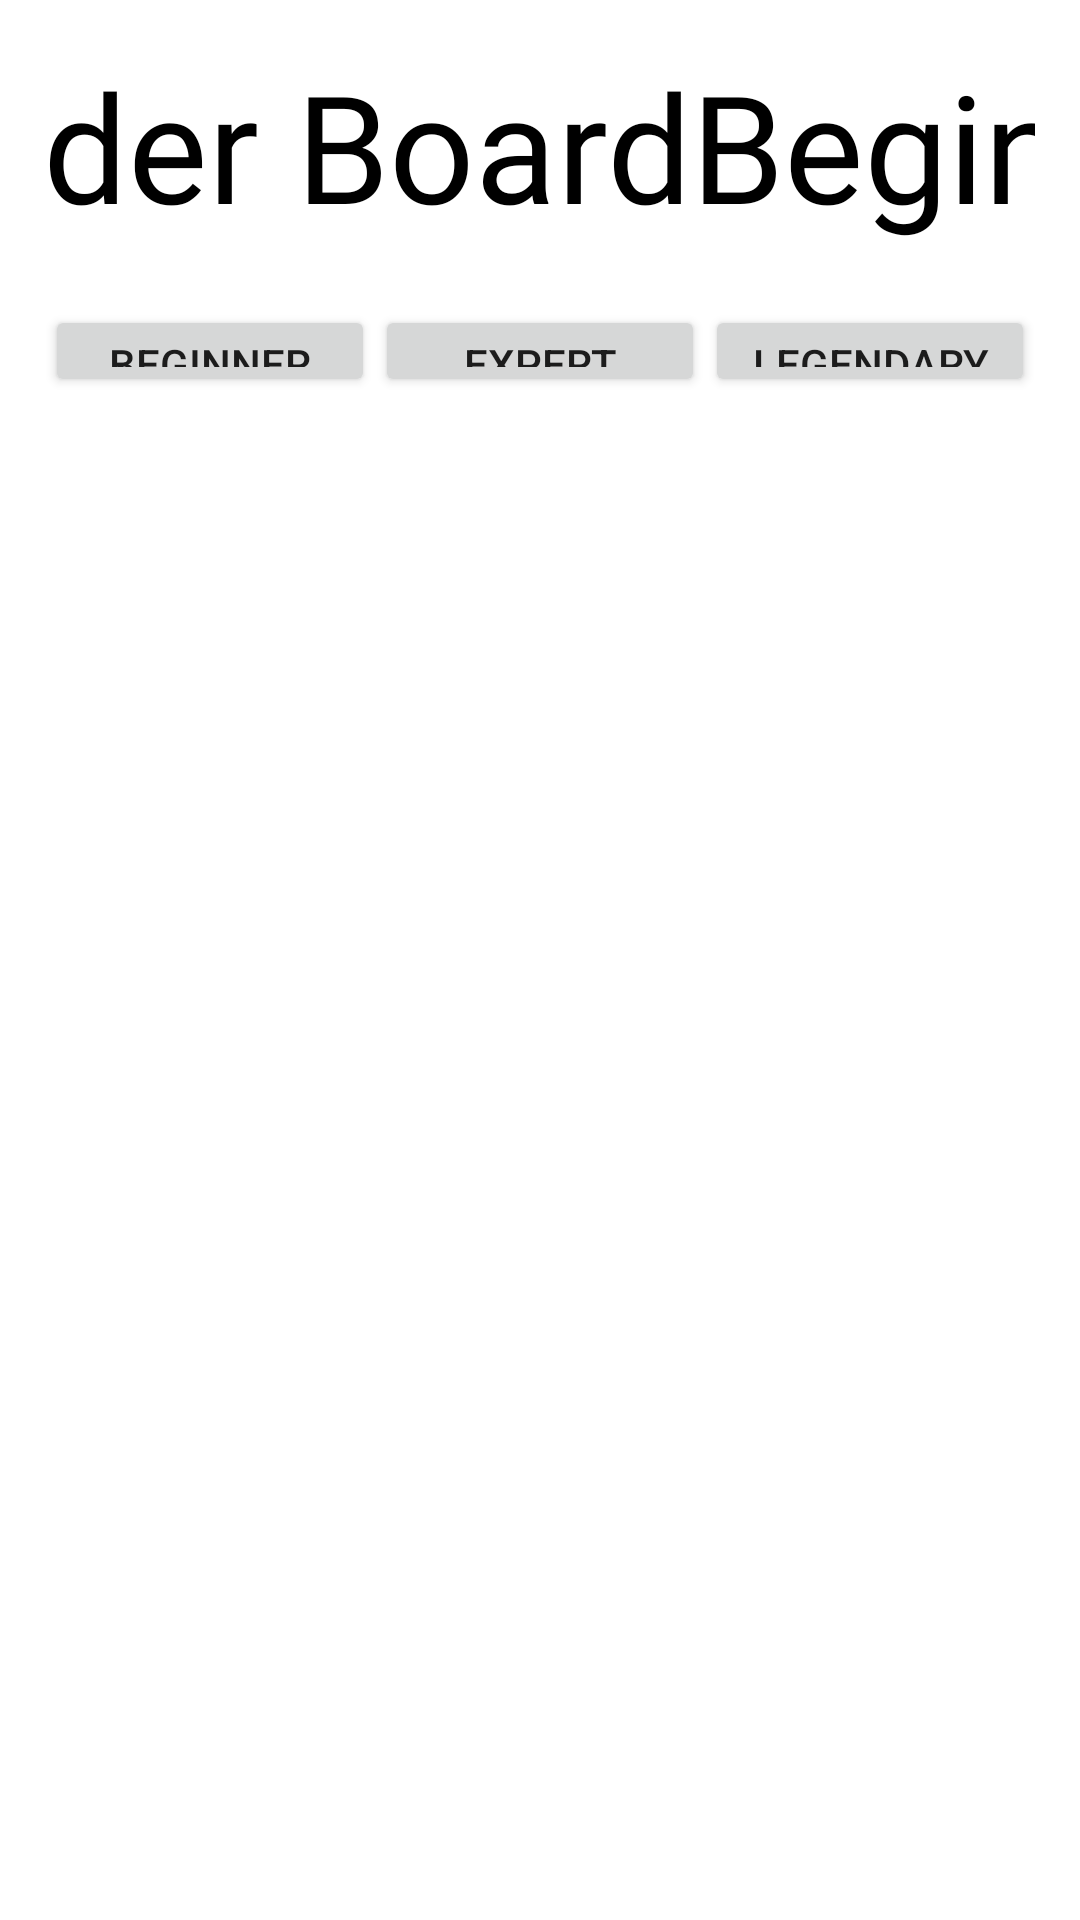

Reconstruct the res/layout file that produces this screen, plus the resources it refers to.
<!-- AndroidManifest.xml: application theme Theme.PlaywareTwo -->
<!-- res/layout/fragment_score.xml -->
<?xml version="1.0" encoding="utf-8"?>
<androidx.constraintlayout.widget.ConstraintLayout xmlns:android="http://schemas.android.com/apk/res/android"
    xmlns:app="http://schemas.android.com/apk/res-auto"
    xmlns:tools="http://schemas.android.com/tools"
    android:layout_width="match_parent"
    android:layout_height="match_parent"
    android:padding="15dp">

    <TextView
        android:id="@+id/textView3"
        android:layout_width="wrap_content"
        android:layout_height="wrap_content"
        android:fontFamily="@font/righteous"
        android:text="Leader Board"
        android:textColor="@color/black"
        android:textSize="50sp"
        app:layout_constraintEnd_toStartOf="@+id/Difficulty"
        app:layout_constraintHorizontal_bias="0.5"
        app:layout_constraintStart_toStartOf="parent"
        app:layout_constraintTop_toTopOf="parent" />

    <TextView
        android:id="@+id/Difficulty"
        android:layout_width="wrap_content"
        android:layout_height="wrap_content"
        android:fontFamily="@font/noto_sans"
        android:text="Beginner"
        android:textColor="@color/black"
        android:textSize="50sp"
        app:layout_constraintBottom_toBottomOf="@+id/textView3"
        app:layout_constraintEnd_toEndOf="parent"
        app:layout_constraintHorizontal_bias="0.5"
        app:layout_constraintStart_toEndOf="@+id/textView3"
        app:layout_constraintTop_toTopOf="parent" />




    <Button
        android:id="@+id/button"
        android:layout_width="0dp"
        android:layout_marginTop="20dp"
        app:layout_constraintHeight_percent="0.05"
        android:layout_height="0dp"
        android:text="Beginner"
        app:layout_constraintEnd_toStartOf="@+id/button2"
        app:layout_constraintHorizontal_bias="0.5"
        app:layout_constraintStart_toStartOf="parent"
        app:layout_constraintTop_toBottomOf="@+id/textView3"
        />

    <Button
        android:id="@+id/button2"
        android:layout_width="0dp"
        app:layout_constraintHeight_percent="0.05"
        android:layout_height="0dp"
        android:text="Expert"
        app:layout_constraintBottom_toBottomOf="@+id/button"
        app:layout_constraintEnd_toStartOf="@+id/button3"
        app:layout_constraintHorizontal_bias="0.5"
        app:layout_constraintStart_toEndOf="@+id/button"
        app:layout_constraintTop_toTopOf="@+id/button" />

    <Button
        android:id="@+id/button3"
        android:layout_width="0dp"
        app:layout_constraintHeight_percent="0.05"
        android:layout_height="0dp"
        android:text="Legendary"
        app:layout_constraintBottom_toBottomOf="@+id/button2"
        app:layout_constraintEnd_toEndOf="parent"
        app:layout_constraintHorizontal_bias="0.5"
        app:layout_constraintStart_toEndOf="@+id/button2"
        app:layout_constraintTop_toTopOf="@+id/button2" />

    <Space
        android:id="@+id/space"
        android:layout_width="match_parent"
        android:layout_height="50dp"
        android:layout_weight="1"
        app:layout_constraintEnd_toStartOf="@+id/Difficulty"
        app:layout_constraintStart_toEndOf="@+id/textView3"
        app:layout_constraintTop_toBottomOf="@+id/button2" />

    <FrameLayout
        android:layout_width="0dp"
        android:layout_height="0dp"
        app:layout_constraintBottom_toBottomOf="parent"
        app:layout_constraintEnd_toEndOf="parent"
        app:layout_constraintStart_toStartOf="parent"
        app:layout_constraintTop_toBottomOf="@+id/space">
        <LinearLayout
            android:layout_width="match_parent"
            android:layout_height="match_parent"
            android:orientation="vertical"
            android:padding="10dp">


            <ListView
                android:id="@+id/lst_fragment_score"
                android:layout_width="match_parent"
                android:layout_height="0dp"
                android:layout_weight="0.8">
            </ListView>

        </LinearLayout>

    </FrameLayout>

</androidx.constraintlayout.widget.ConstraintLayout>
<!-- resources referenced by this layout -->
<resources>
  <color name="black">#FF000000</color>
  <style name="Theme.PlaywareTwo" parent="Theme.MaterialComponents.DayNight.DarkActionBar">
          
          <item name="colorPrimary">@color/buttons</item>
          <item name="colorPrimaryVariant">@color/TextColor1</item>
          <item name="colorOnPrimary">@color/background</item>
          
          <item name="colorSecondary">@color/teal_200</item>
          <item name="colorSecondaryVariant">@color/toolBar</item>
          <item name="colorOnSecondary">@color/black</item>
          
          <item name="android:statusBarColor" tools:targetApi="l">?attr/colorPrimaryVariant</item>
          
      </style>
  <color name="buttons">#009688</color>
  <color name="TextColor1">#013C3C</color>
  <color name="background">#CAFFD3</color>
  <color name="teal_200">#FF03DAC5</color>
  <color name="toolBar">#013C3C</color>
</resources>
